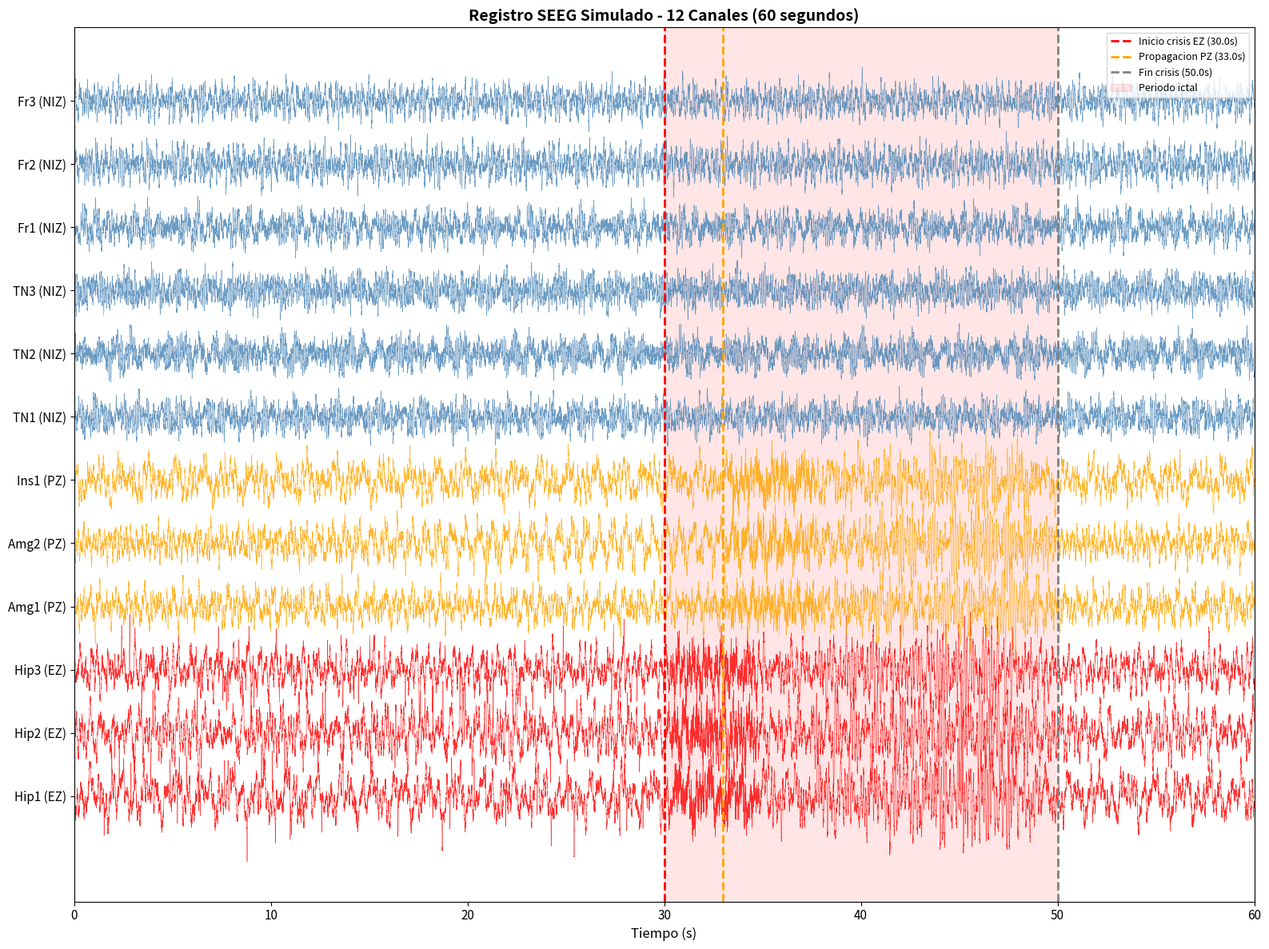
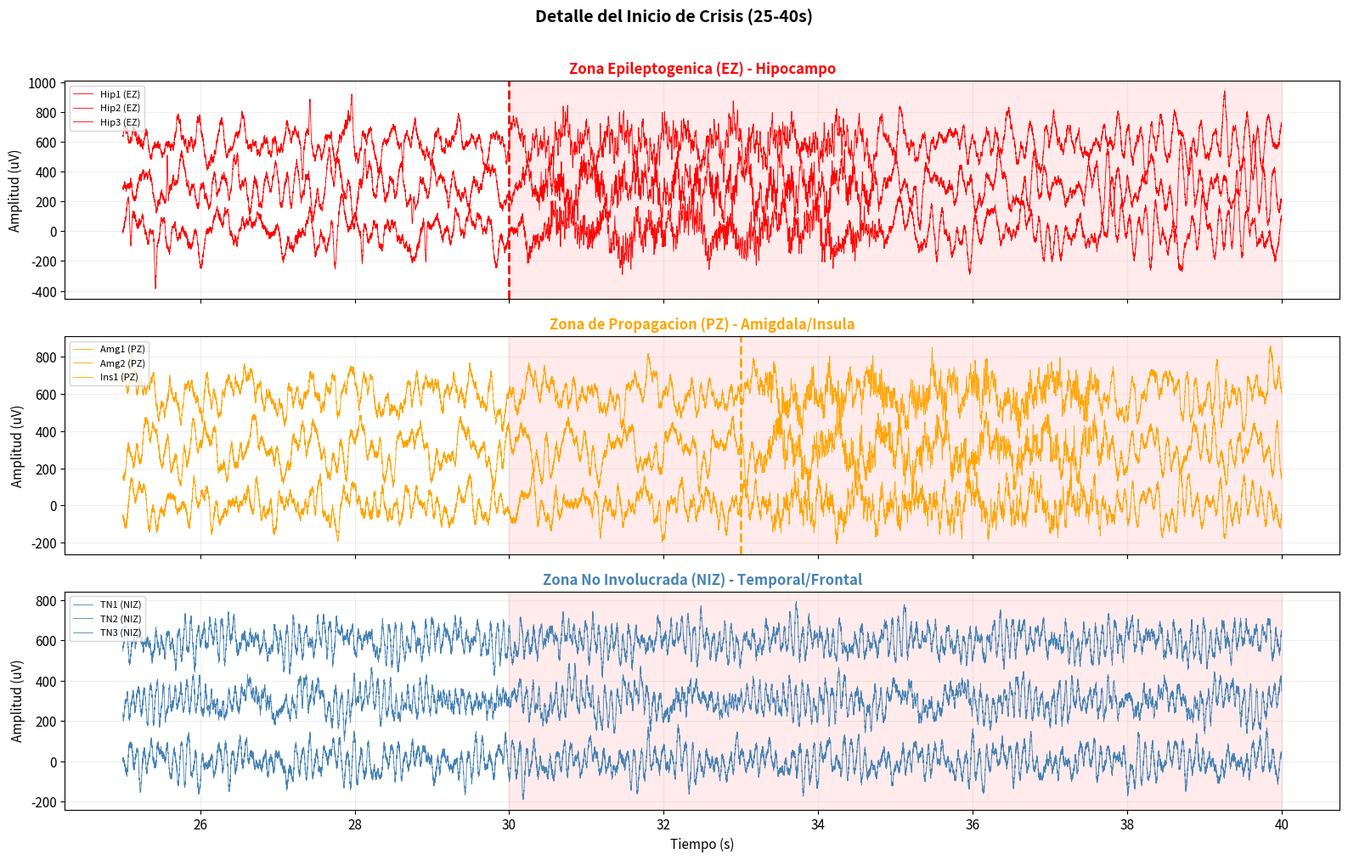
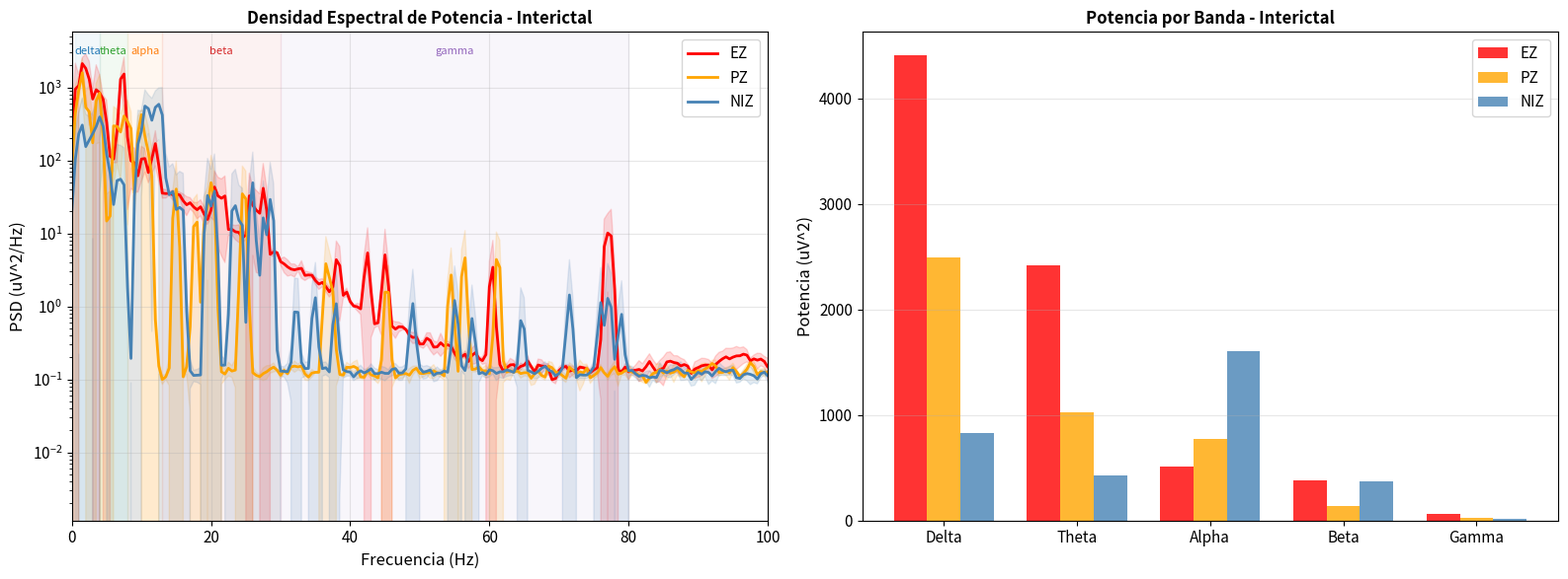

The matplotlib source for these figures, in order: (Note: this script raises an exception after producing the figures.)
import numpy as np                    # Algebra lineal y operaciones con arrays
import matplotlib.pyplot as plt        # Visualizacion
from scipy.signal import butter, filtfilt, welch  # Filtros y analisis espectral

# Configuracion de graficos
plt.rcParams['figure.figsize'] = (14, 6)
plt.rcParams['font.size'] = 11

print('Librerias importadas correctamente')

# ============================================================
# PARAMETROS DE SIMULACION
# ============================================================

fs = 1024           # Frecuencia de muestreo (Hz)
                    # 1024 Hz permite capturar hasta 512 Hz (Nyquist)
                    # Necesario para detectar HFOs (80-500 Hz)

duration = 60       # Duracion total del registro (segundos)
                    # 60s = periodo interictal + crisis + post-ictal

n_samples = int(duration * fs)  # Total de muestras
t = np.arange(n_samples) / fs   # Vector de tiempo en segundos

# Semilla para reproducibilidad
# (misma semilla = misma senal cada vez que ejecutamos)
np.random.seed(42)

# ============================================================
# CONFIGURACION DE CANALES SEEG
# ============================================================
# Simulamos 4 electrodos profundos, cada uno con 3 contactos
# Esto es tipico en una implantacion SEEG real

channel_names = [
    # Electrodo 1: Hipocampo (EZ - Zona Epileptogenica)
    "Hip1 (EZ)",   # Contacto profundo
    "Hip2 (EZ)",   # Contacto medio
    "Hip3 (EZ)",   # Contacto superficial
    
    # Electrodo 2: Amigdala/Insula (PZ - Zona de Propagacion)
    "Amg1 (PZ)",   # Amigdala profundo
    "Amg2 (PZ)",   # Amigdala medio
    "Ins1 (PZ)",   # Insula anterior
    
    # Electrodo 3: Neocorteza Temporal (NIZ)
    "TN1 (NIZ)",   # Temporal superior
    "TN2 (NIZ)",   # Temporal medio
    "TN3 (NIZ)",   # Temporal inferior
    
    # Electrodo 4: Corteza Frontal (NIZ)
    "Fr1 (NIZ)",   # Frontal orbital
    "Fr2 (NIZ)",   # Frontal dorsolateral
    "Fr3 (NIZ)",   # Frontal medial
]

# Etiqueta de zona para cada canal
zone_labels = ["EZ"]*3 + ["PZ"]*3 + ["NIZ"]*6

n_channels = len(channel_names)

# ============================================================
# TIEMPOS DE LA CRISIS (en segundos)
# ============================================================
# La crisis dura ~20 segundos, tipico de epilepsia temporal mesial

seizure_onset_ez = 30.0   # La EZ inicia la crisis a los 30s
seizure_onset_pz = 33.0   # La PZ se involucra 3s despues (propagacion)
seizure_end = 50.0        # La crisis termina a los 50s

print(f"Configuracion de la simulacion:")
print(f"  Frecuencia de muestreo: {fs} Hz")
print(f"  Duracion: {duration} s")
print(f"  Muestras totales: {n_samples}")
print(f"  Canales: {n_channels}")
print(f"  Frecuencia maxima detectable (Nyquist): {fs/2} Hz")
print(f"")
print(f"Distribucion de zonas:")
for name, zone in zip(channel_names, zone_labels):
    print(f"  {name:15s} -> {zone}")
print(f"")
print(f"Cronologia de la crisis:")
print(f"  0-{seizure_onset_ez}s: Periodo interictal")
print(f"  {seizure_onset_ez}s: Inicio de crisis en EZ")
print(f"  {seizure_onset_pz}s: Propagacion a PZ (retraso={seizure_onset_pz-seizure_onset_ez}s)")
print(f"  {seizure_end}s: Fin de la crisis")
print(f"  {seizure_end}-{duration}s: Periodo post-ictal")

def generate_background(n_samples, fs, zone):
    """
    Genera actividad de fondo realista para un canal SEEG.
    
    La actividad de fondo se modela como una COMBINACION LINEAL de ondas
    sinusoidales en diferentes bandas de frecuencia, mas ruido.
    
    Matematicamente:
        background(t) = sum_i [ A_i * sin(2*pi*f_i*t + phi_i) ] + noise(t)
    
    Cada onda sinusoidal es un 'vector base' en el espacio de senales.
    Los coeficientes A_i determinan cuanto contribuye cada componente.
    
    Parametros
    ----------
    n_samples : int
        Numero de muestras a generar
    fs : int
        Frecuencia de muestreo en Hz
    zone : str
        'EZ', 'PZ' o 'NIZ' - determina las amplitudes relativas
    
    Retorna
    -------
    signal : numpy array
        Senal de fondo en microvoltios (uV)
    """
    t = np.arange(n_samples) / fs
    signal = np.zeros(n_samples)
    
    # --------------------------------------------------------
    # Definir amplitudes por banda segun la zona
    # --------------------------------------------------------
    # Las amplitudes reflejan la fisiopatologia:
    #   - EZ: mas theta/delta (disfuncion), menos alpha (desorganizacion)
    #   - PZ: leve aumento theta
    #   - NIZ: patron normal
    
    if zone == 'EZ':
        # La zona epileptogenica tiene actividad theta aumentada
        # y alpha reducido (refleja disfuncion neuronal cronica)
        band_config = {
            'delta':  {'freq': (0.5, 4),  'amp': 50, 'n_components': 3},
            'theta':  {'freq': (4, 8),    'amp': 45, 'n_components': 3},  # Aumentado
            'alpha':  {'freq': (8, 13),   'amp': 15, 'n_components': 2},  # Reducido
            'beta':   {'freq': (13, 30),  'amp': 10, 'n_components': 2},
            'gamma':  {'freq': (30, 80),  'amp': 5,  'n_components': 2},
        }
    elif zone == 'PZ':
        band_config = {
            'delta':  {'freq': (0.5, 4),  'amp': 40, 'n_components': 3},
            'theta':  {'freq': (4, 8),    'amp': 30, 'n_components': 2},  # Leve aumento
            'alpha':  {'freq': (8, 13),   'amp': 25, 'n_components': 2},
            'beta':   {'freq': (13, 30),  'amp': 12, 'n_components': 2},
            'gamma':  {'freq': (30, 80),  'amp': 4,  'n_components': 2},
        }
    else:  # NIZ
        band_config = {
            'delta':  {'freq': (0.5, 4),  'amp': 30, 'n_components': 2},
            'theta':  {'freq': (4, 8),    'amp': 20, 'n_components': 2},
            'alpha':  {'freq': (8, 13),   'amp': 35, 'n_components': 3},  # Alpha normal/prominente
            'beta':   {'freq': (13, 30),  'amp': 15, 'n_components': 2},
            'gamma':  {'freq': (30, 80),  'amp': 3,  'n_components': 2},
        }
    
    # --------------------------------------------------------
    # Generar cada componente sinusoidal
    # --------------------------------------------------------
    # Para cada banda, generamos N componentes con frecuencias
    # aleatorias dentro del rango de la banda.
    # Esto crea un espectro realista (no solo una frecuencia pura)
    
    for band_name, config in band_config.items():
        freq_min, freq_max = config['freq']
        base_amp = config['amp']
        n_comp = config['n_components']
        
        for _ in range(n_comp):
            # Frecuencia aleatoria dentro de la banda
            f = np.random.uniform(freq_min, freq_max)
            
            # Amplitud con variacion aleatoria (+/- 30%)
            A = base_amp * np.random.uniform(0.7, 1.3)
            
            # Fase inicial aleatoria (0 a 2*pi radianes)
            phi = np.random.uniform(0, 2 * np.pi)
            
            # La formula fundamental: A * sin(2*pi*f*t + phi)
            signal += A * np.sin(2 * np.pi * f * t + phi)
    
    # --------------------------------------------------------
    # Agregar ruido rosa (1/f)
    # --------------------------------------------------------
    # Las senales cerebrales tienen un espectro tipo '1/f':
    # la potencia disminuye con la frecuencia.
    # El ruido blanco (gaussiano) tiene potencia uniforme,
    # asi que lo combinamos con ruido rosa para ser realistas.
    
    white_noise = np.random.normal(0, 8, n_samples)
    signal += white_noise
    
    return signal

print("Funcion generate_background() definida correctamente.")
print("Esta funcion genera la actividad cerebral de fondo para cada zona.")

def generate_ictal_activity(n_samples, fs, zone, sz_onset_ez, sz_onset_pz, sz_end):
    """
    Genera la actividad ictal (crisis) para un canal SEEG.
    
    La actividad ictal se modela en fases:
    Fase 1 - LVFA: actividad rapida beta-gamma de bajo voltaje (inicio)
    Fase 2 - Descarga ritmica: oscilacion theta creciente (evolucion)
    
    La amplitud de la actividad ictal aumenta gradualmente usando una
    funcion 'envelope' (envolvente) que actua como modulador.
    
    Parametros
    ----------
    n_samples, fs : parametros de la senal
    zone : str - 'EZ', 'PZ' o 'NIZ'
    sz_onset_ez : float - tiempo de inicio de la crisis en EZ (segundos)
    sz_onset_pz : float - tiempo de inicio en PZ (segundos)
    sz_end : float - tiempo de fin de la crisis (segundos)
    
    Retorna
    -------
    ictal_signal : numpy array - actividad ictal en uV
    """
    t = np.arange(n_samples) / fs
    ictal_signal = np.zeros(n_samples)
    
    # NIZ no participa en la crisis
    if zone == 'NIZ':
        return ictal_signal
    
    # Determinar el tiempo de inicio segun la zona
    # Este RETRASO es fundamental para el calculo del EI
    if zone == 'EZ':
        onset = sz_onset_ez  # La EZ inicia primero
        amp_factor = 1.0     # Amplitud completa
    else:  # PZ
        onset = sz_onset_pz  # La PZ se retrasa
        amp_factor = 0.7     # Menor amplitud que la EZ
    
    # --------------------------------------------------------
    # Fase 1: LVFA (Low Voltage Fast Activity)
    # --------------------------------------------------------
    # Actividad rapida en banda beta-gamma al inicio de la crisis.
    # 'Bajo voltaje' = amplitud menor que la descarga ritmica posterior.
    # Esta fase es lo que el EI detecta: energia en frecuencias rapidas.
    
    lvfa_duration = 5.0  # La LVFA dura ~5 segundos
    lvfa_end = onset + lvfa_duration
    
    # Mascara temporal: 1 durante la LVFA, 0 fuera
    lvfa_mask = ((t >= onset) & (t < lvfa_end)).astype(float)
    
    # Suavizar los bordes con una rampa (evita artefactos)
    # La rampa sube en 0.5s al inicio y baja en 0.5s al final
    ramp_samples = int(0.5 * fs)
    onset_idx = int(onset * fs)
    lvfa_end_idx = int(lvfa_end * fs)
    
    if onset_idx + ramp_samples < n_samples:
        lvfa_mask[onset_idx:onset_idx+ramp_samples] = np.linspace(0, 1, ramp_samples)
    if lvfa_end_idx - ramp_samples >= 0 and lvfa_end_idx <= n_samples:
        ramp_end = min(ramp_samples, n_samples - (lvfa_end_idx - ramp_samples))
        lvfa_mask[lvfa_end_idx-ramp_end:lvfa_end_idx] = np.linspace(1, 0, ramp_end)
    
    # Generar la LVFA: multiples componentes beta-gamma
    lvfa = np.zeros(n_samples)
    for _ in range(5):
        f = np.random.uniform(15, 70)   # Beta a gamma
        A = np.random.uniform(20, 40)    # Amplitud moderada (low voltage)
        phi = np.random.uniform(0, 2*np.pi)
        lvfa += A * np.sin(2*np.pi*f*t + phi)
    
    ictal_signal += lvfa * lvfa_mask * amp_factor
    
    # --------------------------------------------------------
    # Fase 2: Descarga Ritmica
    # --------------------------------------------------------
    # Despues de la LVFA, la actividad evoluciona a una descarga
    # ritmica en frecuencias theta-alpha (5-10 Hz) con amplitud
    # CRECIENTE. Este patron es visible clinicamente.
    
    rhythmic_start = lvfa_end
    rhythmic_mask = ((t >= rhythmic_start) & (t < sz_end)).astype(float)
    
    # Envolvente creciente: la amplitud aumenta durante la crisis
    # Esto modela el 'reclutamiento' progresivo de neuronas
    rhythmic_env = np.zeros(n_samples)
    r_start_idx = int(rhythmic_start * fs)
    r_end_idx = min(int(sz_end * fs), n_samples)
    if r_start_idx < r_end_idx:
        r_len = r_end_idx - r_start_idx
        # Envolvente que crece linealmente hasta el 80% y luego cae
        peak_point = int(0.8 * r_len)
        rhythmic_env[r_start_idx:r_start_idx+peak_point] = np.linspace(0.3, 1.0, peak_point)
        rhythmic_env[r_start_idx+peak_point:r_end_idx] = np.linspace(1.0, 0.1, r_len - peak_point)
    
    # Generar descarga ritmica theta-alpha
    rhythmic = np.zeros(n_samples)
    for _ in range(3):
        f = np.random.uniform(5, 10)     # Theta-alpha
        A = np.random.uniform(80, 150)    # Alta amplitud
        phi = np.random.uniform(0, 2*np.pi)
        rhythmic += A * np.sin(2*np.pi*f*t + phi)
    
    ictal_signal += rhythmic * rhythmic_env * amp_factor
    
    return ictal_signal

print("Funcion generate_ictal_activity() definida correctamente.")
print("Modela dos fases: LVFA (inicio rapido) + Descarga ritmica (evolucion).")

def generate_interictal_biomarkers(n_samples, fs, zone, sz_onset):
    """
    Genera puntas intercriticas y HFOs para canales de la EZ.
    
    Solo se generan durante el periodo INTERICTAL (antes de la crisis)
    y solo en la EZ (donde el tejido es hiperexcitable).
    
    Modelo matematico de una punta:
        spike(t) = A * exp(-(t-t0)^2 / (2*sigma^2))
    Esto es una funcion Gaussiana centrada en t0 con ancho sigma.
    
    Modelo de un HFO:
        hfo(t) = A * sin(2*pi*f*t) * exp(-(t-t0)^2 / (2*sigma^2))
    Una sinusoide de alta frecuencia modulada por una Gaussiana (burst corto).
    """
    t = np.arange(n_samples) / fs
    biomarker_signal = np.zeros(n_samples)
    
    # Solo la EZ genera estos biomarcadores
    if zone != 'EZ':
        return biomarker_signal
    
    # --------------------------------------------------------
    # Puntas intercriticas
    # --------------------------------------------------------
    # Generamos puntas aleatorias SOLO en el periodo interictal
    # (antes de la crisis, t < sz_onset)
    
    spike_rate = 1.5  # puntas por segundo (promedio)
    interictal_duration = sz_onset  # segundos de periodo interictal
    n_spikes = int(spike_rate * interictal_duration)
    
    # Tiempos aleatorios para las puntas (solo periodo interictal)
    spike_times = np.random.uniform(1, sz_onset - 1, n_spikes)
    
    for t_spike in spike_times:
        # Amplitud de la punta (100-300 uV, mucho mayor que el fondo)
        amp = np.random.uniform(100, 300)
        
        # Ancho de la punta (sigma): 5-15 ms
        # sigma controla la duracion: punta dura ~4*sigma
        sigma = np.random.uniform(0.005, 0.015)  # en segundos
        
        # Funcion Gaussiana centrada en t_spike
        # exp(-(t-t0)^2 / (2*sigma^2)) es la campana de Gauss
        gaussian = np.exp(-((t - t_spike)**2) / (2 * sigma**2))
        
        # Polaridad aleatoria (las puntas pueden ser positivas o negativas)
        polarity = np.random.choice([-1, 1])
        
        biomarker_signal += polarity * amp * gaussian
    
    # --------------------------------------------------------
    # HFOs (Ripples: 80-250 Hz)
    # --------------------------------------------------------
    # Los HFOs son bursts cortos de oscilaciones de alta frecuencia.
    # Matematicamente: sinusoide * envolvente gaussiana
    
    hfo_rate = 0.8  # HFOs por segundo
    n_hfos = int(hfo_rate * interictal_duration)
    hfo_times = np.random.uniform(1, sz_onset - 1, n_hfos)
    
    for t_hfo in hfo_times:
        # Frecuencia del HFO (ripple: 80-250 Hz)
        f_hfo = np.random.uniform(80, 250)
        
        # Amplitud (5-20 uV - mucho menor que las puntas)
        amp_hfo = np.random.uniform(5, 20)
        
        # Duracion del burst: 50-150 ms
        sigma_hfo = np.random.uniform(0.02, 0.06)
        
        # HFO = sinusoide de alta frecuencia * envolvente gaussiana
        envelope = np.exp(-((t - t_hfo)**2) / (2 * sigma_hfo**2))
        oscillation = np.sin(2 * np.pi * f_hfo * t)
        
        biomarker_signal += amp_hfo * oscillation * envelope
    
    return biomarker_signal

print("Funcion generate_interictal_biomarkers() definida correctamente.")
print(f"Genera ~{1.5*30:.0f} puntas y ~{0.8*30:.0f} HFOs en el periodo interictal.")

# ============================================================
# ENSAMBLAR SENAL SEEG COMPLETA
# ============================================================
# La senal final es la SUMA (superposicion lineal) de:
#   1. Actividad de fondo (siempre presente)
#   2. Actividad ictal (solo durante la crisis)
#   3. Biomarcadores interictales (solo en EZ, solo periodo interictal)

# Reiniciar semilla para reproducibilidad
np.random.seed(42)

# Matriz de senales: filas = canales, columnas = muestras
# Esta es la REPRESENTACION MATRICIAL de las senales multicanal
# (referencia: Eje 1 - la senal multicanal es una MATRIZ)
seeg_data = np.zeros((n_channels, n_samples))

print("Generando senales SEEG canal por canal...")
print("="*50)

for ch_idx in range(n_channels):
    zone = zone_labels[ch_idx]
    name = channel_names[ch_idx]
    
    # 1. Actividad de fondo (siempre presente)
    background = generate_background(n_samples, fs, zone)
    
    # 2. Actividad ictal (solo durante la crisis, solo EZ y PZ)
    ictal = generate_ictal_activity(n_samples, fs, zone,
                                    seizure_onset_ez, seizure_onset_pz, seizure_end)
    
    # 3. Biomarcadores interictales (solo en EZ)
    biomarkers = generate_interictal_biomarkers(n_samples, fs, zone, seizure_onset_ez)
    
    # SUPERPOSICION LINEAL: la senal final es la suma
    seeg_data[ch_idx, :] = background + ictal + biomarkers
    
    # Estadisticas del canal
    std_val = np.std(seeg_data[ch_idx, :])
    print(f"  {name:15s} | zona={zone:3s} | std={std_val:6.1f} uV")

print("="*50)
print(f"\nSenal SEEG generada exitosamente!")
print(f"Forma de la matriz: {seeg_data.shape}")
print(f"  -> {seeg_data.shape[0]} canales x {seeg_data.shape[1]} muestras")
print(f"  -> Cada fila es un canal, cada columna es un instante de tiempo")

# ============================================================
# VISUALIZACION 1: Registro SEEG completo (60 segundos)
# ============================================================
# Estilo 'waterfall': canales apilados verticalmente
# Cada canal se desplaza verticalmente para evitar superposicion

fig, ax = plt.subplots(figsize=(16, 12))

# Desplazamiento vertical entre canales
spacing = 400  # uV entre canales

# Colores por zona
zone_colors = {'EZ': 'red', 'PZ': 'orange', 'NIZ': 'steelblue'}

for ch_idx in range(n_channels):
    zone = zone_labels[ch_idx]
    offset = ch_idx * spacing
    
    ax.plot(t, seeg_data[ch_idx, :] + offset,
            color=zone_colors[zone],
            linewidth=0.4,
            alpha=0.8)

# Marcar los periodos
ax.axvline(x=seizure_onset_ez, color='red', linestyle='--', linewidth=2,
           label=f'Inicio crisis EZ ({seizure_onset_ez}s)')
ax.axvline(x=seizure_onset_pz, color='orange', linestyle='--', linewidth=2,
           label=f'Propagacion PZ ({seizure_onset_pz}s)')
ax.axvline(x=seizure_end, color='gray', linestyle='--', linewidth=2,
           label=f'Fin crisis ({seizure_end}s)')

# Sombrear el periodo ictal
ax.axvspan(seizure_onset_ez, seizure_end, alpha=0.1, color='red',
           label='Periodo ictal')

# Etiquetas de canales
ax.set_yticks([i * spacing for i in range(n_channels)])
ax.set_yticklabels(channel_names)

ax.set_xlabel('Tiempo (s)', fontsize=12)
ax.set_title('Registro SEEG Simulado - 12 Canales (60 segundos)',
             fontsize=14, fontweight='bold')
ax.legend(loc='upper right', fontsize=9)
ax.set_xlim(0, duration)

plt.tight_layout()
plt.show()

print("\nLeyenda de colores:")
print("  ROJO = Zona Epileptogenica (EZ) - Origen de la crisis")
print("  NARANJA = Zona de Propagacion (PZ) - Reclutada con retraso")
print("  AZUL = Zona No Involucrada (NIZ) - Actividad normal")

# ============================================================
# VISUALIZACION 2: Detalle del inicio ictal (25-40 segundos)
# ============================================================

fig, axes = plt.subplots(3, 1, figsize=(16, 10), sharex=True)

# Ventana temporal de interes
t_start, t_end = 25, 40  # segundos
mask = (t >= t_start) & (t <= t_end)

# --- Panel 1: Canales EZ ---
ax = axes[0]
ax.set_title('Zona Epileptogenica (EZ) - Hipocampo', fontsize=12, fontweight='bold', color='red')
for ch_idx in range(3):  # Primeros 3 canales = EZ
    ax.plot(t[mask], seeg_data[ch_idx, mask] + ch_idx*300,
            color='red', linewidth=0.6, label=channel_names[ch_idx])
ax.axvline(x=seizure_onset_ez, color='red', linestyle='--', linewidth=2)
ax.set_ylabel('Amplitud (uV)')
ax.legend(loc='upper left', fontsize=8)
ax.grid(True, alpha=0.2)

# --- Panel 2: Canales PZ ---
ax = axes[1]
ax.set_title('Zona de Propagacion (PZ) - Amigdala/Insula', fontsize=12, fontweight='bold', color='orange')
for ch_idx in range(3, 6):  # Canales 3-5 = PZ
    ax.plot(t[mask], seeg_data[ch_idx, mask] + (ch_idx-3)*300,
            color='orange', linewidth=0.6, label=channel_names[ch_idx])
ax.axvline(x=seizure_onset_pz, color='orange', linestyle='--', linewidth=2)
ax.set_ylabel('Amplitud (uV)')
ax.legend(loc='upper left', fontsize=8)
ax.grid(True, alpha=0.2)

# --- Panel 3: Canales NIZ ---
ax = axes[2]
ax.set_title('Zona No Involucrada (NIZ) - Temporal/Frontal', fontsize=12, fontweight='bold', color='steelblue')
for ch_idx in range(6, 9):  # 3 canales NIZ como ejemplo
    ax.plot(t[mask], seeg_data[ch_idx, mask] + (ch_idx-6)*300,
            color='steelblue', linewidth=0.6, label=channel_names[ch_idx])
ax.set_ylabel('Amplitud (uV)')
ax.set_xlabel('Tiempo (s)')
ax.legend(loc='upper left', fontsize=8)
ax.grid(True, alpha=0.2)

# Marcar periodos en todos los paneles
for ax in axes:
    ax.axvspan(seizure_onset_ez, t_end, alpha=0.08, color='red')

plt.suptitle('Detalle del Inicio de Crisis (25-40s)',
             fontsize=14, fontweight='bold', y=1.01)
plt.tight_layout()
plt.show()

print("Observe:")
print("  1. La EZ muestra cambio abrupto a los 30s (LVFA)")
print("  2. La PZ muestra cambio a los 33s (3s de retraso)")
print("  3. La NIZ NO muestra cambios significativos")
print("  4. Este retraso es clave para el Indice de Epileptogenicidad (EI)")

# ============================================================
# ANALISIS ESPECTRAL: PSD por zona (periodo interictal)
# ============================================================
# Calculamos la PSD solo del periodo INTERICTAL (0-30s)
# para ver las diferencias basales entre zonas

# Extraer solo el periodo interictal
interictal_end_idx = int(seizure_onset_ez * fs)
interictal_data = seeg_data[:, :interictal_end_idx]

fig, axes = plt.subplots(1, 2, figsize=(16, 6))

# --- Panel 1: PSD completa (0-100 Hz) ---
ax = axes[0]

for zone_name, color in [('EZ', 'red'), ('PZ', 'orange'), ('NIZ', 'steelblue')]:
    # Seleccionar canales de esta zona
    zone_channels = [i for i, z in enumerate(zone_labels) if z == zone_name]
    
    # Calcular PSD promedio de la zona
    # welch() implementa el metodo de Welch para estimacion espectral
    # nperseg = longitud de cada segmento (2 segundos * fs)
    psds = []
    for ch in zone_channels:
        freqs, psd = welch(interictal_data[ch, :], fs=fs, nperseg=2*fs)
        psds.append(psd)
    
    # Promedio y desviacion estandar entre canales de la misma zona
    psd_mean = np.mean(psds, axis=0)
    psd_std = np.std(psds, axis=0)
    
    # Graficar en escala logaritmica (dB)
    # 10*log10(PSD) convierte a decibeles
    ax.semilogy(freqs, psd_mean, color=color, linewidth=2, label=zone_name)
    ax.fill_between(freqs, psd_mean - psd_std, psd_mean + psd_std,
                    color=color, alpha=0.15)

ax.set_xlabel('Frecuencia (Hz)', fontsize=12)
ax.set_ylabel('PSD (uV^2/Hz)', fontsize=12)
ax.set_title('Densidad Espectral de Potencia - Interictal', fontsize=12, fontweight='bold')
ax.set_xlim(0, 100)
ax.legend(fontsize=11)
ax.grid(True, alpha=0.3)

# Marcar bandas de frecuencia
bands = {'delta': (0.5,4), 'theta': (4,8), 'alpha': (8,13), 'beta': (13,30), 'gamma': (30,80)}
colors_bands = ['#1f77b4', '#2ca02c', '#ff7f0e', '#d62728', '#9467bd']
for (bname, (f1,f2)), bcol in zip(bands.items(), colors_bands):
    ax.axvspan(f1, f2, alpha=0.06, color=bcol)
    ax.text((f1+f2)/2, ax.get_ylim()[1]*0.5, bname, ha='center', fontsize=8, color=bcol)

# --- Panel 2: Potencia por banda (barras) ---
ax = axes[1]

# Calcular potencia por banda para cada zona
band_power = {zone: {} for zone in ['EZ', 'PZ', 'NIZ']}

for zone_name in ['EZ', 'PZ', 'NIZ']:
    zone_channels = [i for i, z in enumerate(zone_labels) if z == zone_name]
    for band_name, (f_low, f_high) in bands.items():
        powers = []
        for ch in zone_channels:
            freqs, psd = welch(interictal_data[ch, :], fs=fs, nperseg=2*fs)
            # Integrar la PSD en el rango de la banda
            # Esto da la potencia total en esa banda
            freq_mask = (freqs >= f_low) & (freqs <= f_high)
            band_pow = np.trapz(psd[freq_mask], freqs[freq_mask])
            powers.append(band_pow)
        band_power[zone_name][band_name] = np.mean(powers)

# Graficar barras agrupadas
x = np.arange(len(bands))
width = 0.25

for i, (zone_name, color) in enumerate([('EZ', 'red'), ('PZ', 'orange'), ('NIZ', 'steelblue')]):
    values = [band_power[zone_name][b] for b in bands.keys()]
    ax.bar(x + i*width, values, width, label=zone_name, color=color, alpha=0.8)

ax.set_xticks(x + width)
ax.set_xticklabels([b.capitalize() for b in bands.keys()])
ax.set_ylabel('Potencia (uV^2)', fontsize=12)
ax.set_title('Potencia por Banda - Interictal', fontsize=12, fontweight='bold')
ax.legend(fontsize=11)
ax.grid(True, alpha=0.3, axis='y')

plt.tight_layout()
plt.show()

print("\nObservaciones esperadas:")
print("  - EZ: Mayor potencia en theta (hiperexcitabilidad) y delta")
print("  - NIZ: Mayor potencia en alpha (ritmo de fondo normal)")
print("  - Todas las zonas: espectro tipo 1/f (potencia decae con la frecuencia)")

# ============================================================
# LA SENAL SEEG COMO OBJETO MATRICIAL
# ============================================================

print("La senal SEEG es una MATRIZ:")
print(f"  Forma: {seeg_data.shape}")
print(f"  = {n_channels} canales x {n_samples} muestras")
print(f"")
print(f"Primeras 8 muestras (8/{fs} = {8/fs*1000:.1f} ms) de cada canal:")
print(f"{'Canal':15s} | Muestras...")
print("-"*70)
for ch_idx in range(n_channels):
    values = seeg_data[ch_idx, :8]
    vals_str = '  '.join([f'{v:7.1f}' for v in values])
    print(f"{channel_names[ch_idx]:15s} | {vals_str}")

print(f"\n" + "="*70)
print(f"Estadisticas por zona:")
print(f"{'Zona':5s} | {'Media':>10s} | {'Std':>10s} | {'Min':>10s} | {'Max':>10s}")
print("-"*55)
for zone_name in ['EZ', 'PZ', 'NIZ']:
    zone_channels = [i for i, z in enumerate(zone_labels) if z == zone_name]
    zone_data = seeg_data[zone_channels, :]
    print(f"{zone_name:5s} | {np.mean(zone_data):10.2f} | {np.std(zone_data):10.2f} | "
          f"{np.min(zone_data):10.2f} | {np.max(zone_data):10.2f}")

print(f"\nNota: La EZ tiene mayor variabilidad (std) debido a")
print(f"las puntas intercriticas y la actividad ictal intensa.")

# ============================================================
# GUARDAR DATOS PARA PASOS SIGUIENTES
# ============================================================

# Guardar en un diccionario de numpy
np.savez('../12 - Simulacion de Senales EEG/seeg_simulado.npz',
         seeg_data=seeg_data,             # Matriz de senales (12 x 61440)
         t=t,                              # Vector de tiempo
         fs=np.array(fs),                  # Frecuencia de muestreo
         channel_names=channel_names,       # Nombres de canales
         zone_labels=zone_labels,           # Etiquetas de zona
         seizure_onset_ez=np.array(seizure_onset_ez),
         seizure_onset_pz=np.array(seizure_onset_pz),
         seizure_end=np.array(seizure_end))

print("Datos guardados en 'seeg_simulado.npz'")
print("\nContenido del archivo:")
print("  seeg_data      : Matriz de senales SEEG")
print("  t              : Vector de tiempo")
print("  fs             : Frecuencia de muestreo")
print("  channel_names  : Nombres de canales")
print("  zone_labels    : Etiquetas de zona (EZ/PZ/NIZ)")
print("  seizure_onset_* : Tiempos de la crisis")
